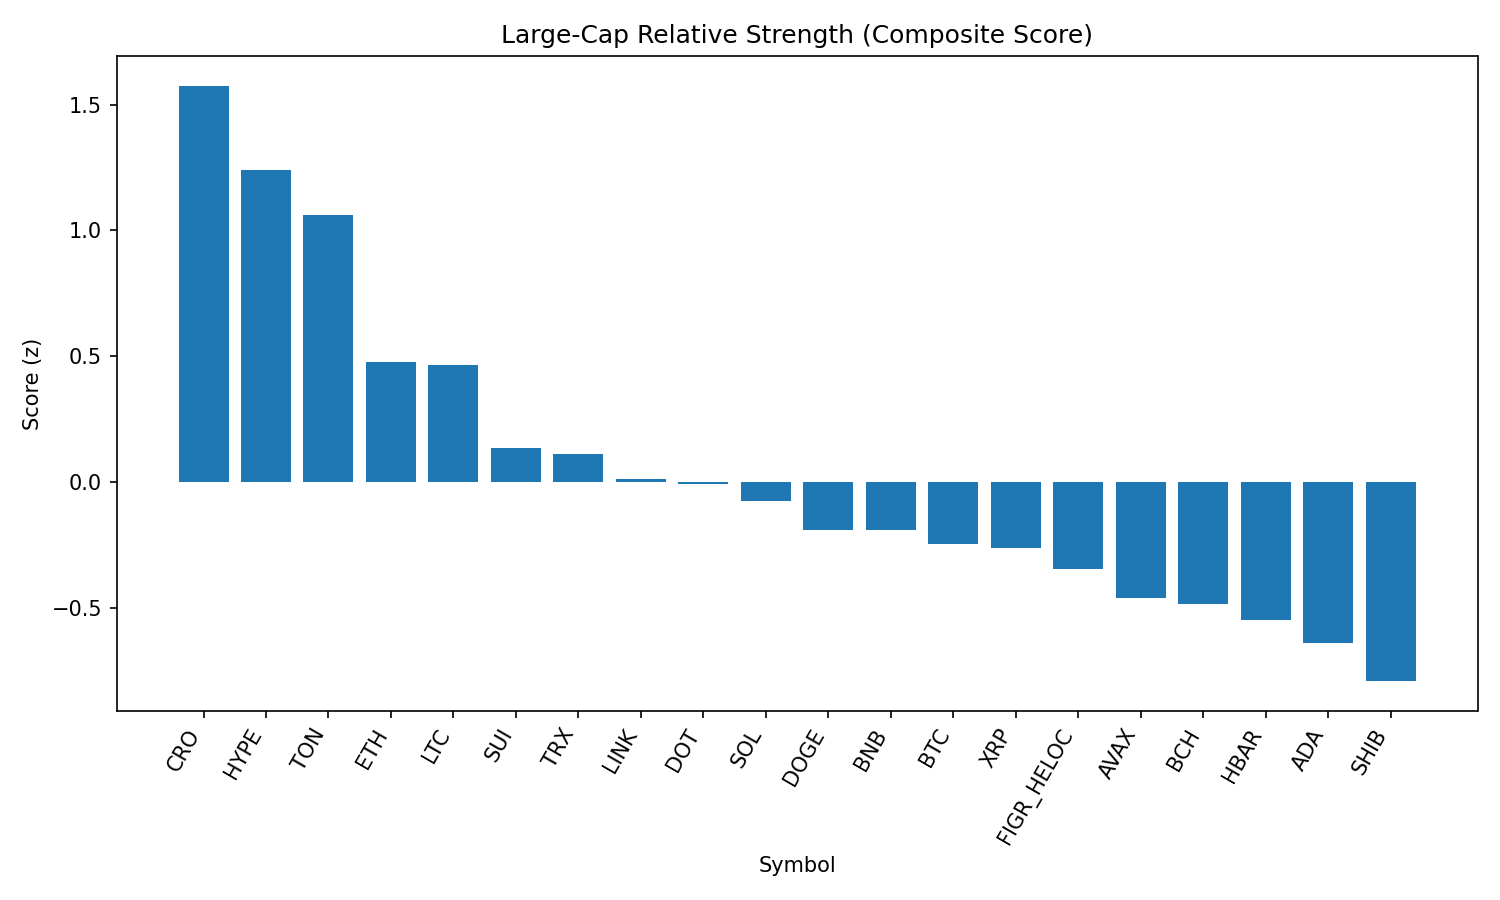

Data behind this chart, as committed beside it:
rank, name, symbol, price, pct_1h, pct_24h, pct_7d, pct_1h_vs_btc, pct_24h_vs_btc, pct_7d_vs_btc, market_cap_rank, market_cap, volume_usd, score
1, Cronos, CRO, 0.2688, 0.7327, 4.541, -20.39, 0.8711, 4.649, -18.32, 26, 9039603844, 440026499, 1.575
2, Hyperliquid, HYPE, 45.54, 0.4229, 2.746, -5.202, 0.5613, 2.853, -3.132, 17, 12333771216, 320421994, 1.239
3, Toncoin, TON, 3.17, 0.437, 1.233, 0.3141, 0.5754, 1.341, 2.385, 30, 8146723421, 131357229, 1.063
4, Ethereum, ETH, 4375, 0.03866, 1.766, -4.036, 0.1771, 1.874, -1.965, 2, 527977456968, 31694852250, 0.4767
5, Litecoin, LTC, 111.3, 0.2886, 0.2446, -1.807, 0.427, 0.3524, 0.264, 28, 8490525662, 428561738, 0.4636
6, Sui, SUI, 3.3, 0.1267, 0.4529, -5.169, 0.2651, 0.5607, -3.098, 20, 11787809754, 831244690, 0.1338
7, TRON, TRX, 0.3382, 0.06092, 0.3853, -2.912, 0.1993, 0.4931, -0.8409, 10, 32021148637, 647883418, 0.1104
8, Chainlink, LINK, 23.31, 0.05553, 0.1712, -3.551, 0.1939, 0.2791, -1.48, 13, 15810539874, 780543802, 0.01381
9, Polkadot, DOT, 3.78, 0.1744, -0.5004, -3.758, 0.3128, -0.3926, -1.687, 35, 5753720946, 186723463, -0.007743
10, Solana, SOL, 207.1, 0.08558, -0.6046, -1.849, 0.224, -0.4968, 0.222, 6, 112070612988, 5921510653, -0.07671
11, Dogecoin, DOGE, 0.215, -0.02554, -0.118, -3.55, 0.1129, -0.01019, -1.479, 9, 32424059354, 1601430990, -0.1904
12, BNB, BNB, 847.7, 0.01341, -0.4604, -2.643, 0.1518, -0.3526, -0.572, 5, 118024589442, 958890037, -0.1919
13, Bitcoin, BTC, 110460, -0.1384, -0.1078, -2.071, 0.0, 0.0, 0.0, 1, 2200216830876, 36529062708, -0.2443
14, XRP, XRP, 2.82, -0.07611, 0.2197, -5.876, 0.06228, 0.3275, -3.805, 4, 167811829341, 4293899580, -0.2635
15, Figure Heloc, FIGR_HELOC, 0.997, 0.0, -0.8646, -2.997, 0.1384, -0.7568, -0.9266, 18, 12216601396, 32226098, -0.3455
16, Avalanche, AVAX, 24.72, -0.4405, 0.6366, -0.06735, -0.3021, 0.7444, 2.003, 23, 10439227005, 711003495, -0.4595
17, Bitcoin Cash, BCH, 586.3, -0.2125, -1.45, 5.175, -0.0741, -1.343, 7.246, 21, 11678634107, 469444289, -0.4859
18, Hedera, HBAR, 0.2151, 0.1565, -1.33, -10.21, 0.2949, -1.222, -8.136, 25, 9124300482, 165194719, -0.5485
19, Cardano, ADA, 0.8181, -0.0754, -1.08, -5.798, 0.06299, -0.9725, -3.728, 11, 29865651292, 758732012, -0.6402
20, Shiba Inu, SHIB, 1.221e-05, -0.2689, -0.9674, -3.157, -0.1305, -0.8596, -1.086, 31, 7192547611, 147718664, -0.791
21, Stellar, XLM, 0.3585, -0.2882, -0.7406, -6.3, -0.1498, -0.6327, -4.229, 22, 11371457241, 179591232, -0.8899
